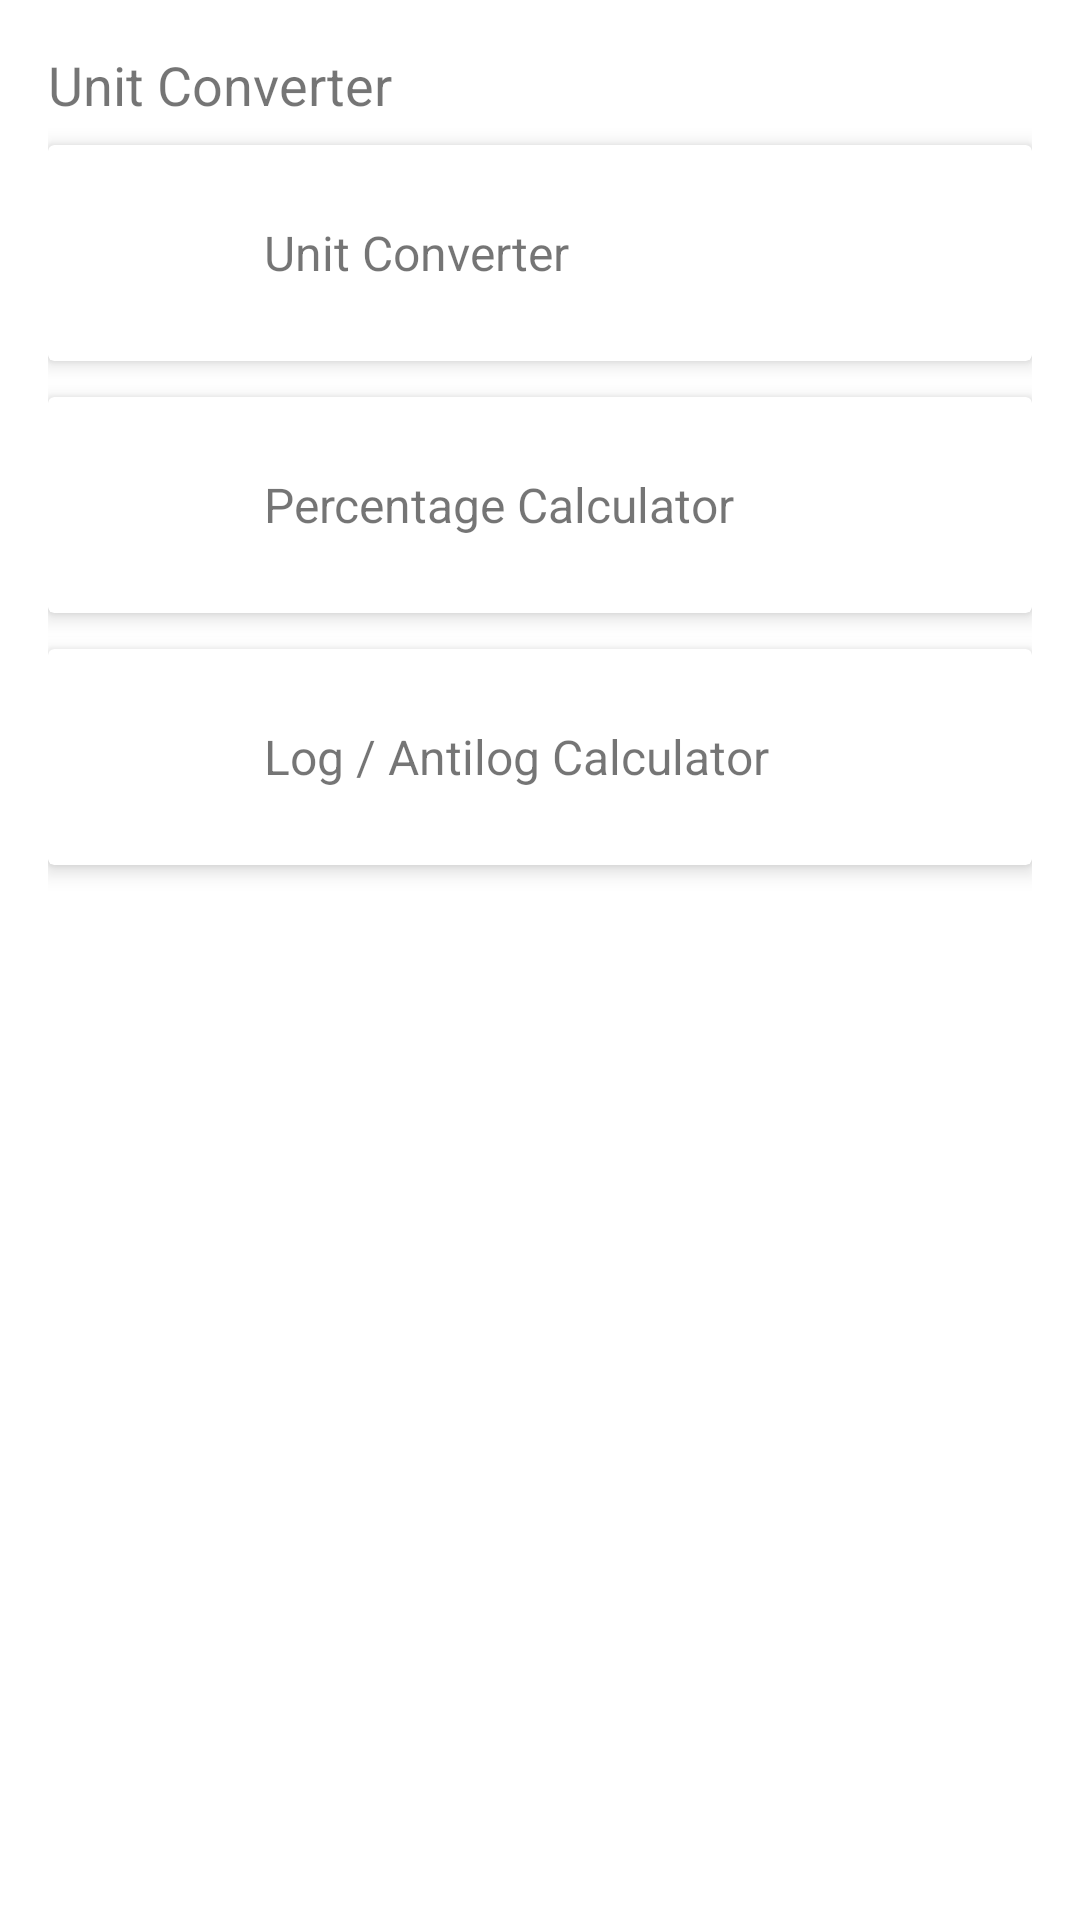

Reconstruct the res/layout file that produces this screen, plus the resources it refers to.
<!-- AndroidManifest.xml: application theme Theme.NativeTest -->
<!-- res/layout/fragment_tool_selection.xml -->
<?xml version="1.0" encoding="utf-8"?>
<ScrollView xmlns:android="http://schemas.android.com/apk/res/android"
    xmlns:app="http://schemas.android.com/apk/res-auto"
    android:layout_width="match_parent"
    android:layout_height="match_parent">

    <LinearLayout
        android:layout_width="match_parent"
        android:layout_height="wrap_content"
        android:orientation="vertical"
        android:padding="16dp">

        <TextView
            android:layout_width="wrap_content"
            android:layout_height="wrap_content"
            android:layout_marginBottom="8dp"
            android:text="Unit Converter"
            android:textSize="18sp" />

        

        <androidx.cardview.widget.CardView
            android:layout_width="match_parent"
            android:layout_height="wrap_content"
            android:layout_marginBottom="12dp"
            android:radius="12dp"
            app:cardElevation="4dp">

            <LinearLayout
                android:layout_width="match_parent"
                android:layout_height="wrap_content"
                android:orientation="horizontal"
                android:padding="16dp">

                <ImageView
                    android:layout_width="40dp"
                    android:layout_height="40dp"
                    android:contentDescription="Unit Converter"
                    android:src="@drawable/ic_notification" />

                <TextView
                    android:layout_width="wrap_content"
                    android:layout_height="wrap_content"
                    android:layout_gravity="center_vertical"
                    android:layout_marginStart="16dp"
                    android:text="Unit Converter"
                    android:textSize="16sp" />
            </LinearLayout>
        </androidx.cardview.widget.CardView>

        <androidx.cardview.widget.CardView
            android:layout_width="match_parent"
            android:layout_height="wrap_content"
            android:layout_marginBottom="12dp"
            android:radius="12dp"
            app:cardElevation="4dp">

            <LinearLayout
                android:layout_width="match_parent"
                android:layout_height="wrap_content"
                android:orientation="horizontal"
                android:padding="16dp">

                <ImageView
                    android:layout_width="40dp"
                    android:layout_height="40dp"
                    android:contentDescription="Percentage Calculator"
                    android:src="@drawable/ic_notification" />

                <TextView
                    android:layout_width="wrap_content"
                    android:layout_height="wrap_content"
                    android:layout_gravity="center_vertical"
                    android:layout_marginStart="16dp"
                    android:text="Percentage Calculator"
                    android:textSize="16sp" />
            </LinearLayout>
        </androidx.cardview.widget.CardView>

        <androidx.cardview.widget.CardView
            android:layout_width="match_parent"
            android:layout_height="wrap_content"
            android:layout_marginBottom="12dp"
            android:radius="12dp"
            app:cardElevation="4dp">

            <LinearLayout
                android:layout_width="match_parent"
                android:layout_height="wrap_content"
                android:orientation="horizontal"
                android:padding="16dp">

                <ImageView
                    android:layout_width="40dp"
                    android:layout_height="40dp"
                    android:contentDescription="Log / Antilog"
                    android:src="@drawable/ic_notification" />

                <TextView
                    android:layout_width="wrap_content"
                    android:layout_height="wrap_content"
                    android:layout_gravity="center_vertical"
                    android:layout_marginStart="16dp"
                    android:text="Log / Antilog Calculator"
                    android:textSize="16sp" />
            </LinearLayout>
        </androidx.cardview.widget.CardView>

        

    </LinearLayout>
</ScrollView>

    
    
    
    

    
    
    
    
    

    
    
    
    
    
    

    

    
    
<!-- resources referenced by this layout -->
<resources>
  <style name="Theme.NativeTest" parent="Theme.MaterialComponents.DayNight.NoActionBar">
          <item name="colorPrimary">@color/primary</item>
          <item name="android:windowBackground">@color/background</item>
          <item name="android:textColorPrimary">@color/textPrimary</item>
      </style>
  <color name="primary">#6200EE</color>
  <color name="background">#FFFFFF</color>
  <color name="textPrimary">#000000</color>
</resources>
